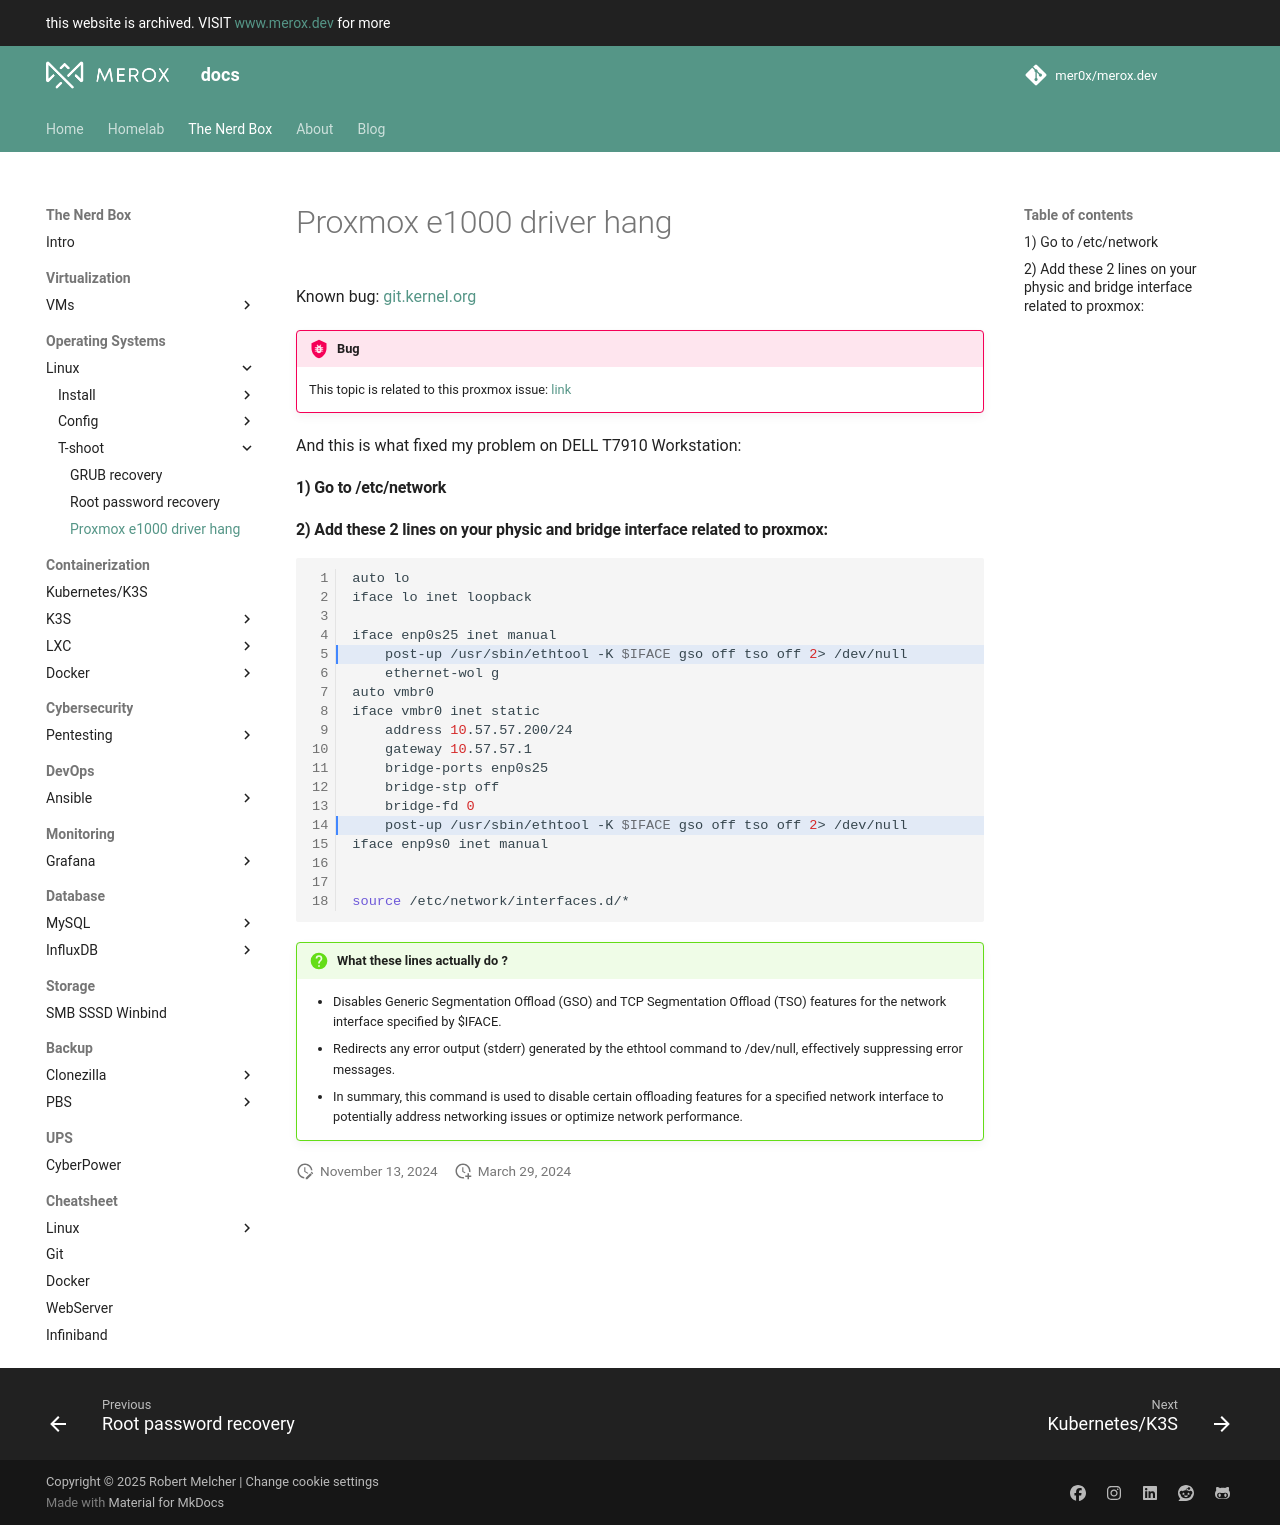

repository: mer0x/docs.merox.dev · page: operations/operating-systems/linux/tshoot/proxmox-e1000/index.html · generator: mkdocs

# Proxmox e1000 driver hang

Known bug: <a href="https://git.kernel.org/pub/scm/linux/kernel/git/stable/linux.git/commit/?h=v5.3.14&id=caff422ea81e144842bc44bab408d85ac449377b"> git.kernel.org</a>
!!! bug 
    This topic is related to this proxmox issue: <a href="https://forum.proxmox.com/threads/e1000-driver-hang.58284/"> link</a>

And this is what fixed my problem on DELL T7910 Workstation:

#### 1) Go to /etc/network
#### 2) Add these 2 lines on your physic and bridge interface related to proxmox:


``` bash linenums="1" hl_lines="5 14"
auto lo
iface lo inet loopback

iface enp0s25 inet manual
	post-up /usr/sbin/ethtool -K $IFACE gso off tso off 2> /dev/null
	ethernet-wol g
auto vmbr0
iface vmbr0 inet static
	address 10.57.57.200/24
	gateway 10.57.57.1
	bridge-ports enp0s25
	bridge-stp off
	bridge-fd 0
	post-up /usr/sbin/ethtool -K $IFACE gso off tso off 2> /dev/null
iface enp9s0 inet manual


source /etc/network/interfaces.d/*
```
!!! question "What these lines actually do ?" 
    * Disables Generic Segmentation Offload (GSO) and TCP Segmentation Offload (TSO) features for the network interface specified by $IFACE.<br>
    * Redirects any error output (stderr) generated by the ethtool command to /dev/null, effectively suppressing error messages.<br>
    * In summary, this command is used to disable certain offloading features for a specified network interface to potentially address networking issues or optimize network performance.
